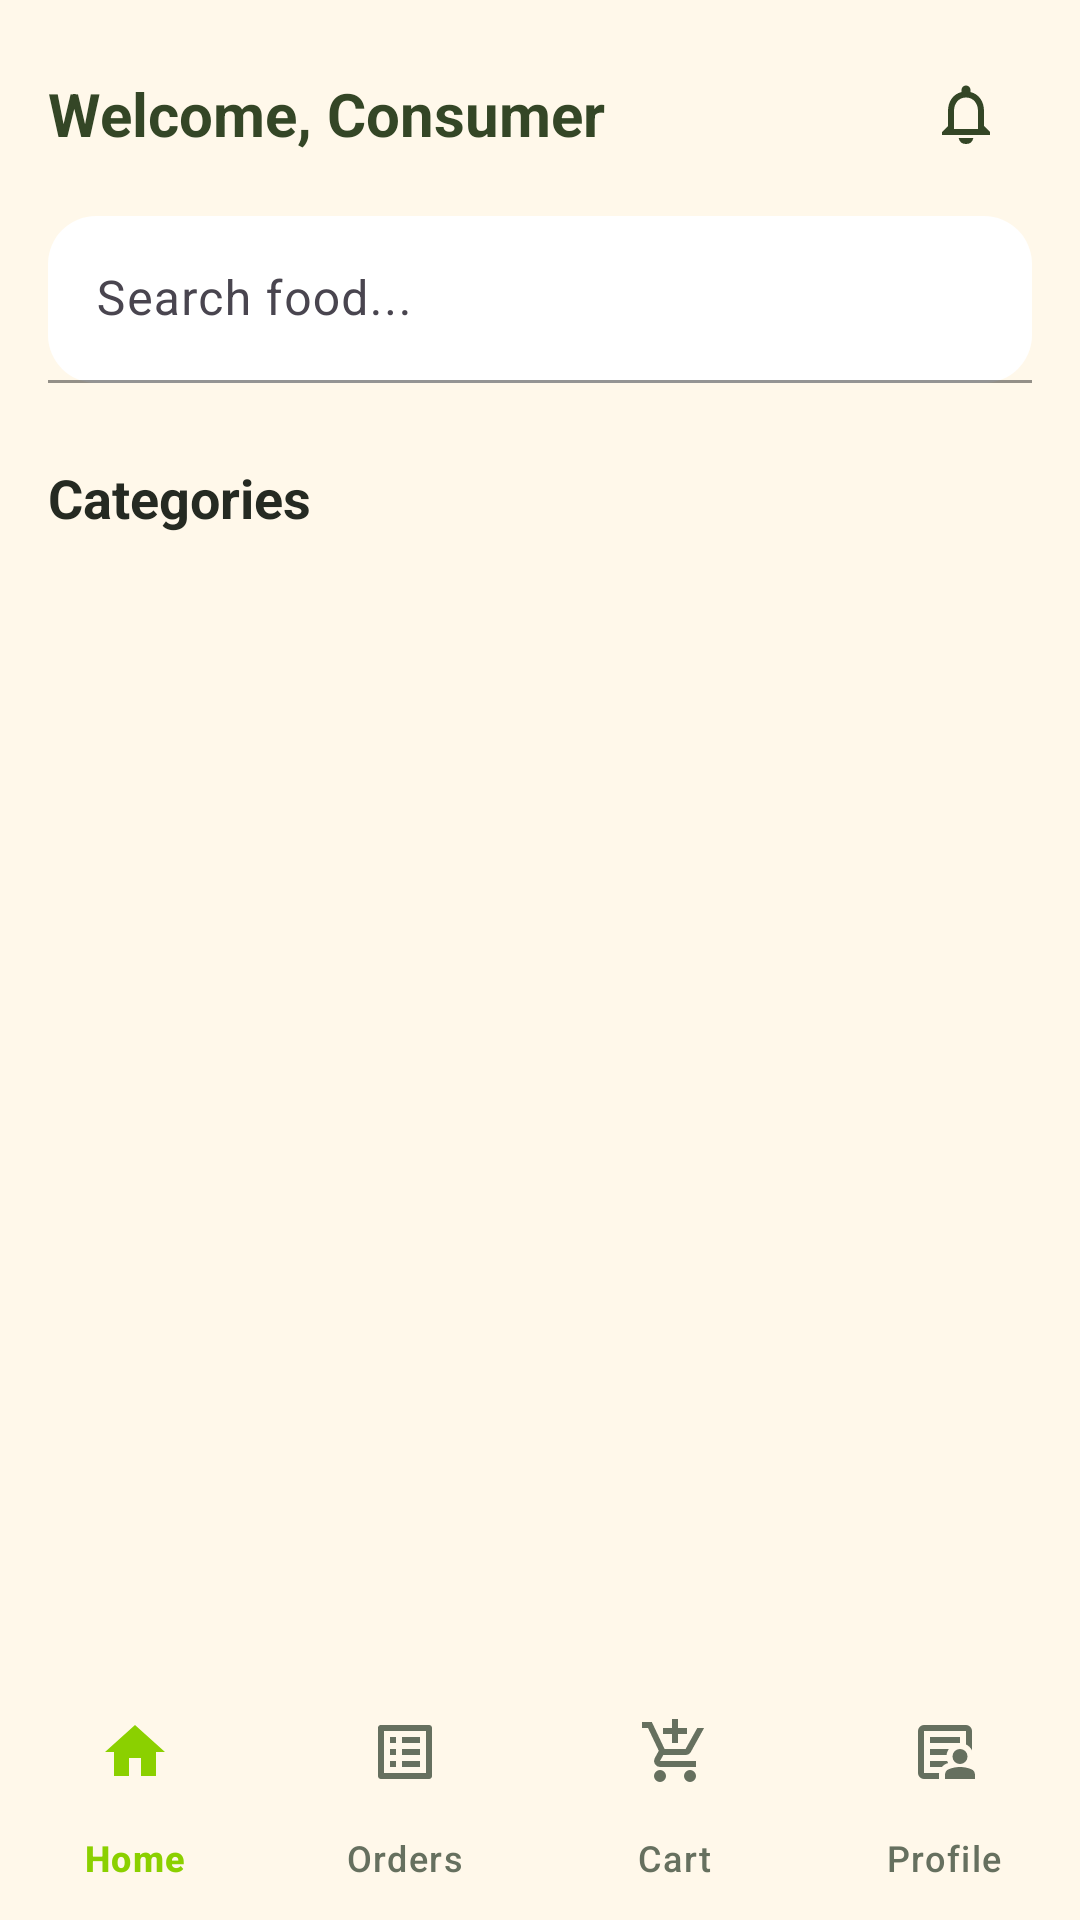

Here is an Android app screen rendered from its layout file. Give the layout XML and the strings, colors and styles it references.
<!-- AndroidManifest.xml: application theme Theme.FoodShare -->
<!-- res/layout/activity_consumer_home.xml -->
<?xml version="1.0" encoding="utf-8"?>
<LinearLayout xmlns:android="http://schemas.android.com/apk/res/android"
    xmlns:app="http://schemas.android.com/apk/res-auto"
    android:layout_width="match_parent"
    android:layout_height="match_parent"
    android:orientation="vertical"
    android:background="@color/consumer_milky">

    <LinearLayout
        android:id="@+id/consumerHeader"
        android:layout_width="match_parent"
        android:layout_height="wrap_content"
        android:background="@drawable/bg_consumer_header"
        android:orientation="vertical"
        android:padding="16dp">

        <LinearLayout
            android:id="@+id/consumerWelcomeRow"
            android:layout_width="match_parent"
            android:layout_height="wrap_content"
            android:gravity="center_vertical">

            <TextView
                android:layout_width="0dp"
                android:layout_height="wrap_content"
                android:layout_weight="1"
                android:text="Welcome, Consumer"
                android:textColor="@color/foodshare_dark_green"
                android:textSize="20sp"
                android:textStyle="bold" />

            <ImageButton
                android:id="@+id/buttonHomeNotifications"
                android:layout_width="44dp"
                android:layout_height="44dp"
                android:background="?attr/selectableItemBackgroundBorderless"
                android:contentDescription="Notifications"
                android:padding="9dp"
                android:src="@drawable/ic_notification"
                android:tint="@color/foodshare_dark_green" />

        </LinearLayout>

        <com.google.android.material.textfield.TextInputLayout
            android:layout_width="match_parent"
            android:layout_height="wrap_content"
            android:layout_marginTop="12dp"
            android:hint="Search food..."
            app:boxBackgroundColor="@color/foodshare_surface"
            app:boxBackgroundMode="filled"
            app:boxCornerRadiusBottomEnd="16dp"
            app:boxCornerRadiusBottomStart="16dp"
            app:boxCornerRadiusTopEnd="16dp"
            app:boxCornerRadiusTopStart="16dp"
            app:boxStrokeColor="@color/consumer_lime">

            <com.google.android.material.textfield.TextInputEditText
                android:id="@+id/editSearch"
                android:layout_width="match_parent"
                android:layout_height="wrap_content"
                android:inputType="text" />

        </com.google.android.material.textfield.TextInputLayout>

    </LinearLayout>

    <LinearLayout
        android:layout_width="match_parent"
        android:layout_height="0dp"
        android:layout_weight="1"
        android:background="@color/consumer_milky"
        android:orientation="vertical"
        android:paddingStart="16dp"
        android:paddingTop="10dp"
        android:paddingEnd="16dp">

        <TextView
            android:layout_width="wrap_content"
            android:layout_height="wrap_content"
            android:text="Categories"
            android:textColor="@color/foodshare_text"
            android:textSize="18sp"
            android:textStyle="bold" />

        <HorizontalScrollView
            android:layout_width="match_parent"
            android:layout_height="wrap_content"
            android:layout_marginTop="6dp"
            android:scrollbars="none">

            <com.google.android.material.chip.ChipGroup
                android:id="@+id/chipGroupCategories"
                android:layout_width="wrap_content"
                android:layout_height="wrap_content"
                app:singleSelection="true"
                app:selectionRequired="true" />

        </HorizontalScrollView>

        <androidx.recyclerview.widget.RecyclerView
            android:id="@+id/recyclerListings"
            android:layout_width="match_parent"
            android:layout_height="0dp"
            android:layout_weight="1"
            android:layout_marginTop="2dp"
            android:clipToPadding="false"
            android:paddingBottom="10dp" />

    </LinearLayout>

    <com.google.android.material.bottomnavigation.BottomNavigationView
        android:id="@+id/bottomNav"
        android:layout_width="match_parent"
        android:layout_height="wrap_content"
        android:background="@color/consumer_milky"
        app:labelVisibilityMode="labeled"
        app:itemIconTint="@color/bottom_nav_color"
        app:itemTextColor="@color/bottom_nav_color"
        app:menu="@menu/bottom_nav_menu" />

</LinearLayout>
<!-- resources referenced by this layout -->
<resources>
  <color name="consumer_lime">#8BD000</color>
  <color name="consumer_milky">#FFF8EA</color>
  <color name="foodshare_dark_green">#344626</color>
  <color name="foodshare_surface">#FFFFFF</color>
  <color name="foodshare_text">#252A22</color>
  <!-- drawable ic_notification (drawable) -->
  <vector xmlns:android="http://schemas.android.com/apk/res/android"
      android:width="24dp"
      android:height="24dp"
      android:viewportWidth="24"
      android:viewportHeight="24">
      <path
          android:fillColor="@color/foodshare_dark_green"
          android:pathData="M12,22a2.5,2.5 0,0 0,2.45 -2h-4.9A2.5,2.5 0,0 0,12 22zM18,16v-5c0,-3.07 -1.63,-5.64 -4.5,-6.32V4a1.5,1.5 0,0 0,-3 0v0.68C7.63,5.36 6,7.93 6,11v5l-2,2v1h16v-1zM16,17H8v-6c0,-2.48 1.51,-4.5 4,-4.5s4,2.02 4,4.5z" />
  </vector>
  <style name="Theme.FoodShare" parent="Base.Theme.FoodShare" />
  <style name="Base.Theme.FoodShare" parent="Theme.Material3.DayNight.NoActionBar">
          <item name="colorPrimary">@color/foodshare_green</item>
          <item name="colorOnPrimary">@color/white</item>
          <item name="colorSecondary">@color/foodshare_brown</item>
          <item name="colorOnSecondary">@color/white</item>
          <item name="colorSurface">@color/foodshare_surface</item>
          <item name="colorOnSurface">@color/foodshare_text</item>
          <item name="android:statusBarColor">@android:color/black</item>
          <item name="android:windowLightStatusBar">false</item>
          <item name="android:navigationBarColor">@color/foodshare_cream</item>
      </style>
  <color name="foodshare_green">#8BD000</color>
  <color name="white">#FFFFFF</color>
  <color name="foodshare_brown">#8B5E3C</color>
  <color name="foodshare_cream">#FFF8EA</color>
</resources>
